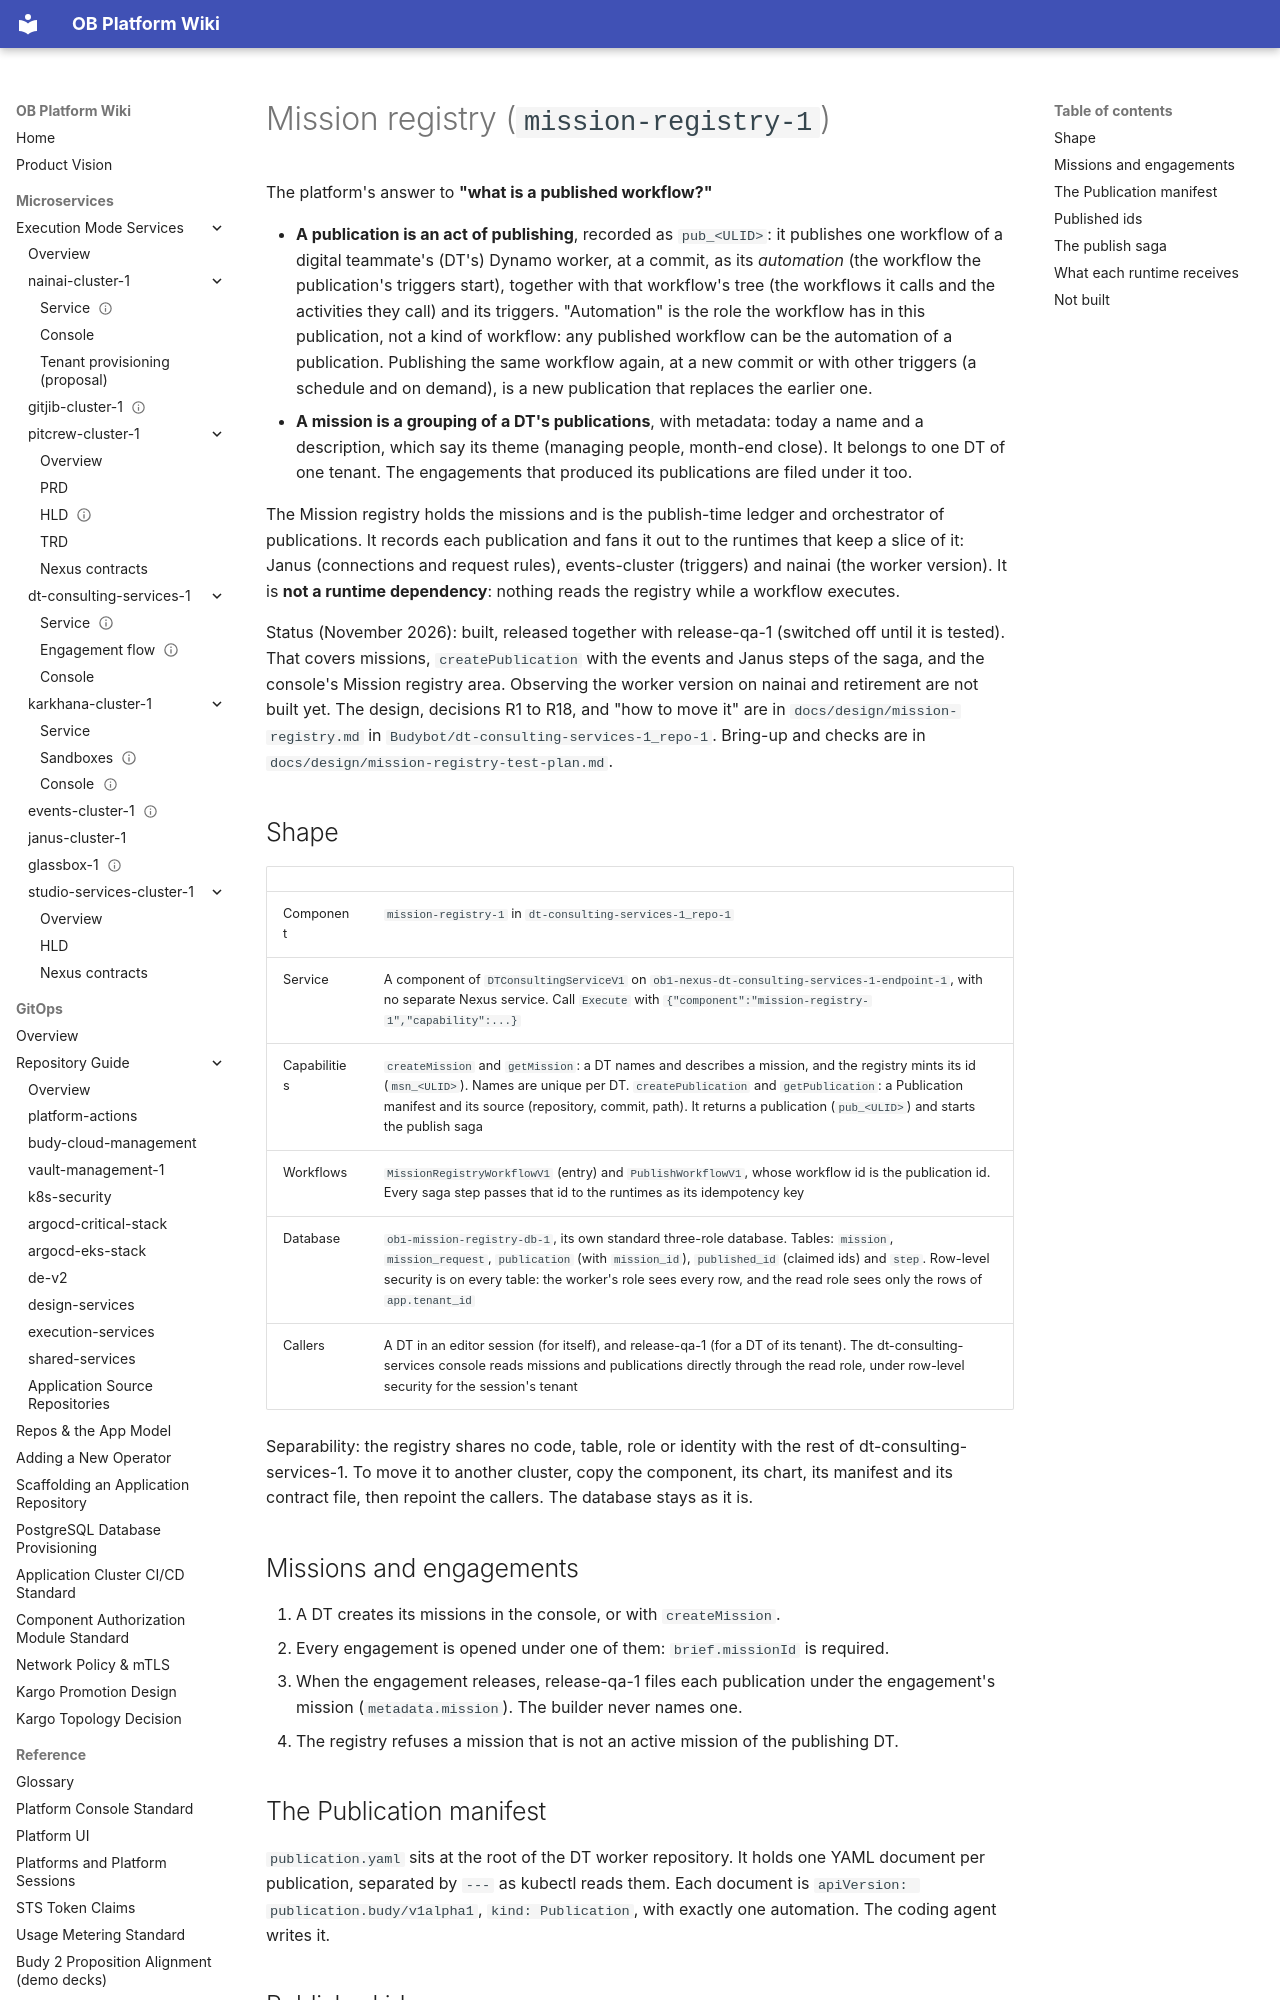

repository: will-budy/budy-import · page: micro-services/execution-mode-services/dt-consulting-services-1/mission-registry.html · generator: mkdocs

# Mission registry (`mission-registry-1`)

The platform's answer to **"what is a published workflow?"**

- **A publication is an act of publishing**, recorded as `pub_<ULID>`: it publishes one workflow of a digital teammate's (DT's) Dynamo worker, at a commit, as its *automation* (the workflow the publication's triggers start), together with that workflow's tree (the workflows it calls and the activities they call) and its triggers. "Automation" is the role the workflow has in this publication, not a kind of workflow: any published workflow can be the automation of a publication. Publishing the same workflow again, at a new commit or with other triggers (a schedule and on demand), is a new publication that replaces the earlier one.
- **A mission is a grouping of a DT's publications**, with metadata: today a name and a description, which say its theme (managing people, month-end close). It belongs to one DT of one tenant. The engagements that produced its publications are filed under it too.

The Mission registry holds the missions and is the publish-time ledger and orchestrator of publications. It records each publication and fans it out to the runtimes that keep a slice of it: Janus (connections and request rules), events-cluster (triggers) and nainai (the worker version). It is **not a runtime dependency**: nothing reads the registry while a workflow executes.

Status (November 2026): built, released together with release-qa-1 (switched off until it is tested). That covers missions, `createPublication` with the events and Janus steps of the saga, and the console's Mission registry area. Observing the worker version on nainai and retirement are not built yet. The design, decisions R1 to R18, and "how to move it" are in `docs/design/mission-registry.md` in `Budybot/dt-consulting-services-1_repo-1`. Bring-up and checks are in `docs/design/mission-registry-test-plan.md`.

## Shape

| | |
| --- | --- |
| Component | `mission-registry-1` in `dt-consulting-services-1_repo-1` |
| Service | A component of `DTConsultingServiceV1` on `ob1-nexus-dt-consulting-services-1-endpoint-1`, with no separate Nexus service. Call `Execute` with `{"component":"mission-registry-1","capability":...}` |
| Capabilities | `createMission` and `getMission`: a DT names and describes a mission, and the registry mints its id (`msn_<ULID>`). Names are unique per DT. `createPublication` and `getPublication`: a Publication manifest and its source (repository, commit, path). It returns a publication (`pub_<ULID>`) and starts the publish saga |
| Workflows | `MissionRegistryWorkflowV1` (entry) and `PublishWorkflowV1`, whose workflow id is the publication id. Every saga step passes that id to the runtimes as its idempotency key |
| Database | `ob1-mission-registry-db-1`, its own standard three-role database. Tables: `mission`, `mission_request`, `publication` (with `mission_id`), `published_id` (claimed ids) and `step`. Row-level security is on every table: the worker's role sees every row, and the read role sees only the rows of `app.tenant_id` |
| Callers | A DT in an editor session (for itself), and release-qa-1 (for a DT of its tenant). The dt-consulting-services console reads missions and publications directly through the read role, under row-level security for the session's tenant |

Separability: the registry shares no code, table, role or identity with the rest of dt-consulting-services-1. To move it to another cluster, copy the component, its chart, its manifest and its contract file, then repoint the callers. The database stays as it is.

## Missions and engagements

1. A DT creates its missions in the console, or with `createMission`.
2. Every engagement is opened under one of them: `brief.missionId` is required.
3. When the engagement releases, release-qa-1 files each publication under the engagement's mission (`metadata.mission`). The builder never names one.
4. The registry refuses a mission that is not an active mission of the publishing DT.
